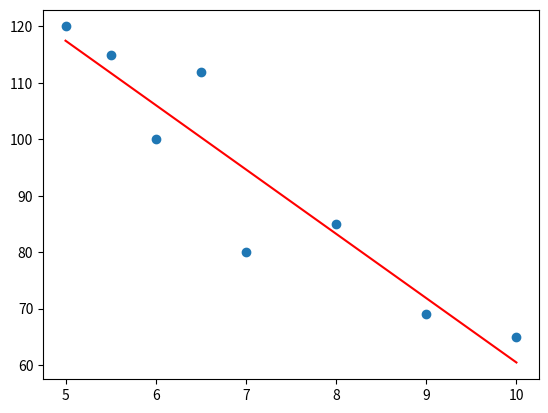

Generate this figure with matplotlib:
import numpy as np
import matplotlib.pyplot as pyplot

x = (5, 5.5, 6, 6.5, 7, 8, 9, 10)
y = (120, 115, 100, 112, 80, 85, 69, 65)

pyplot.scatter(x, y)

z = np.polyfit(x, y, 1)
p = np.poly1d(z)
pyplot.plot(x, p(x), 'r')

pyplot.show()
